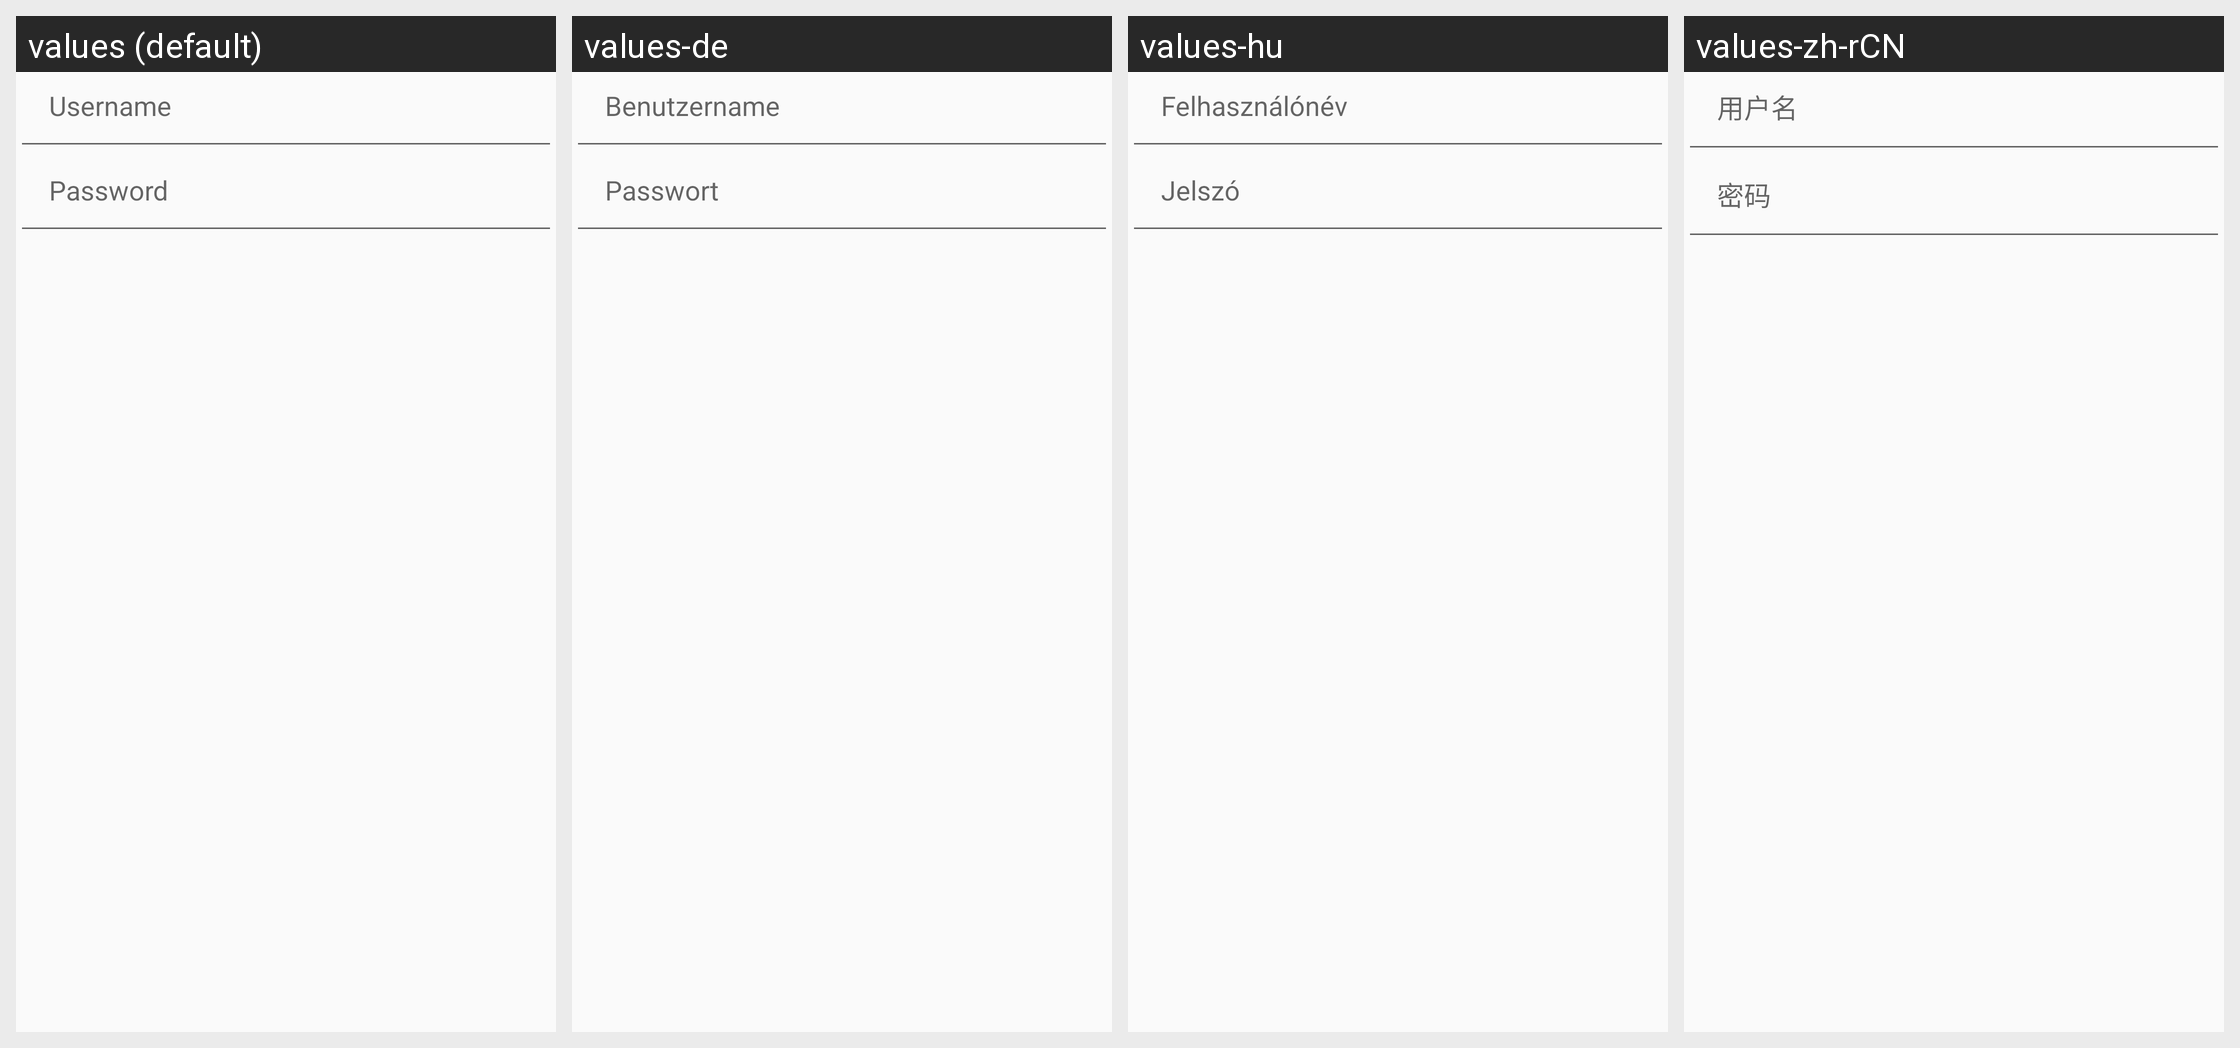

For this localized Android screen grid, give each drawn string resource with its value in every locale shown.
Android screen res/layout/customurl_basicauthview.xml rendered under 4 locales, left to right: values (default), values-de, values-hu, values-zh-rCN. Device: Nexus 5 (rendered at 1080×1920; each locale shown at half size, 540×960, under a caption strip naming it); theme AppTheme.
Other locales in the repository, not shown: values-af, values-ar, values-az, values-bg, values-ca, values-ceb, values-cs, values-cy, values-da, values-el, values-es, values-es-rCO, values-es-rES, values-es-rMX, values-es-rPE, values-es-rVE, values-fa, values-fi, values-fil, values-fr, values-fr-rCA, values-gl, values-he, values-hi, values-hr, values-id, values-it, values-ja, values-ko, values-ky, values-lt, values-lv, values-mk, values-ms, values-ne, values-nl, values-no, values-pl, values-pt, values-pt-rBR, values-pt-rPT, values-ro, values-ru, values-sk, values-sl, values-sr, values-sv, values-sv-rSE, values-ta, values-th, values-tl, values-tr, values-uk, values-vi, values-yue, values-zh, values-zh-rHK, values-zh-rTW.
Strings drawn on this screen, with the default value and each locale's value (text and hints the layout hard-codes, and strings that could not be matched under every locale, appear in the picture but are not listed):

autoftp_username
  values: Username
  values-de: Benutzername
  values-hu: Felhasználónév
  values-zh-rCN: 用户名

autoftp_password
  values: Password
  values-de: Passwort
  values-hu: Jelszó
  values-zh-rCN: 密码
